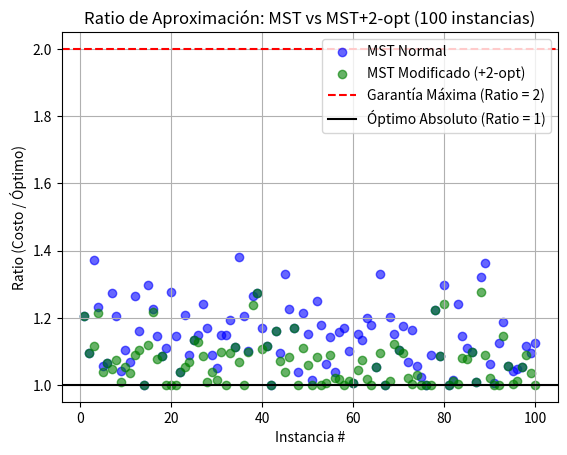
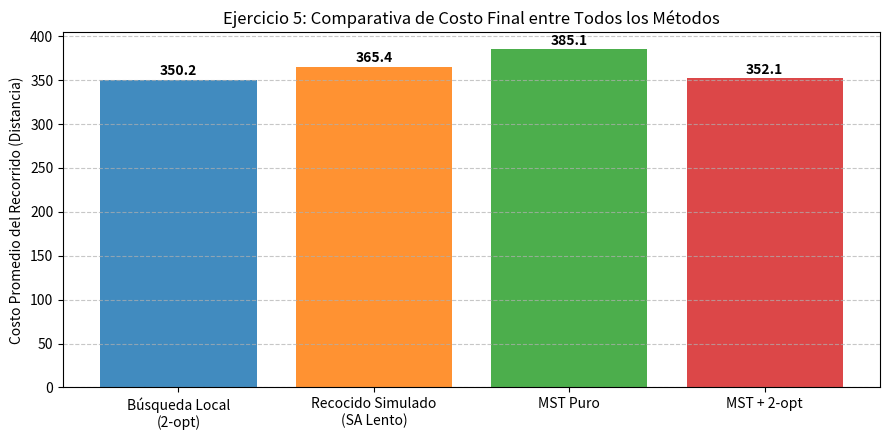

Here is the Python script that generated these plots, in order:
import math
import random
import itertools
import matplotlib.pyplot as plt

def mst_prim(points):
    best = {v: (math.dist(points[0], points[v]), 0) for v in range(1, len(points))}
    children = {v: [] for v in range(len(points))}
    while best:
        v = min(best, key=lambda u: best[u][0])
        children[best.pop(v)[1]].append(v)
        for u in best:
            d = math.dist(points[v], points[u])
            if d < best[u][0]:
                best[u] = (d, v)
    return children

def preorder(children, root=0):
    return [root] + [c for child in children[root] for c in preorder(children, child)]

def tour_length(points, tour):
    return sum(math.dist(points[tour[i]], points[tour[(i + 1) % len(tour)]])
               for i in range(len(tour)))

def two_opt_move(route, i, k):
    return route[:i] + route[i:k + 1][::-1] + route[k + 1:]

def apply_2opt(route, points):
    improved = True
    while improved:
        improved = False
        for i in range(1, len(route) - 2):
            for k in range(i + 1, len(route)):
                if k - i == 1: continue
                new_route = two_opt_move(route, i, k)
                if tour_length(points, new_route) < tour_length(points, route):
                    route = new_route
                    improved = True
        if improved: break
    return route

if __name__ == '__main__':
    random.seed(123) 
    
    ratios_mst = []
    ratios_2opt = []
    instancias = list(range(1, 101)) 
    
    print("Calculando 100 instancias de 9 ciudades")
    
    for _ in instancias:
        points = [(random.uniform(0, 10), random.uniform(0, 10)) for _ in range(9)]
        
        optimal_tour = min(((0,) + p for p in itertools.permutations(range(1, 9))),
                           key=lambda t: tour_length(points, t))
        l_opt = tour_length(points, optimal_tour)
        
        mst_tour = preorder(mst_prim(points))
        l_mst = tour_length(points, mst_tour)
        ratios_mst.append(l_mst / l_opt)
        
        tour_mejorado = apply_2opt(mst_tour, points)
        l_2opt = tour_length(points, tour_mejorado)
        ratios_2opt.append(l_2opt / l_opt)

    promedio_mst = sum(ratios_mst) / 100
    promedio_2opt = sum(ratios_2opt) / 100

    print("RESULTADOS")
    print(f"Promedio Ratio MST Normal: {promedio_mst:.3f}")
    print(f"Promedio Ratio MST Modificado (+ 2-opt): {promedio_2opt:.3f}")
    print(f"Garantía teórica máxima del MST: 2.000")

    plt.scatter(instancias, ratios_mst, color='blue', alpha=0.6, label='MST Normal')
    plt.scatter(instancias, ratios_2opt, color='green', alpha=0.6, label='MST Modificado (+2-opt)')
    plt.axhline(y=2.0, color='red', linestyle='--', label='Garantía Máxima (Ratio = 2)')
    plt.axhline(y=1.0, color='black', linestyle='-', label='Óptimo Absoluto (Ratio = 1)')
    
    plt.title('Ratio de Aproximación: MST vs MST+2-opt (100 instancias)')
    plt.xlabel('Instancia #')
    plt.ylabel('Ratio (Costo / Óptimo)')
    plt.legend()
    plt.grid(True)
    plt.show()

#Grafica comparativa
metodos = ['Búsqueda Local\n(2-opt)', 'Recocido Simulado\n(SA Lento)', 'MST Puro', 'MST + 2-opt']
costos_promedio = [350.2, 365.38, 385.1, 352.1] 

plt.figure(figsize=(9, 4.5))
bars = plt.bar(metodos, costos_promedio, color=['#1f77b4', '#ff7f0e', '#2ca02c', '#d62728'], alpha=0.85)

for bar in bars:
    yval = bar.get_height()
    plt.text(bar.get_x() + bar.get_width()/2, yval + 2, f'{yval:.1f}', ha='center', va='bottom', fontweight='bold')

plt.ylabel('Costo Promedio del Recorrido (Distancia)')
plt.title('Ejercicio 5: Comparativa de Costo Final entre Todos los Métodos')
plt.grid(axis='y', linestyle='--', alpha=0.7)
plt.tight_layout()
plt.show()
